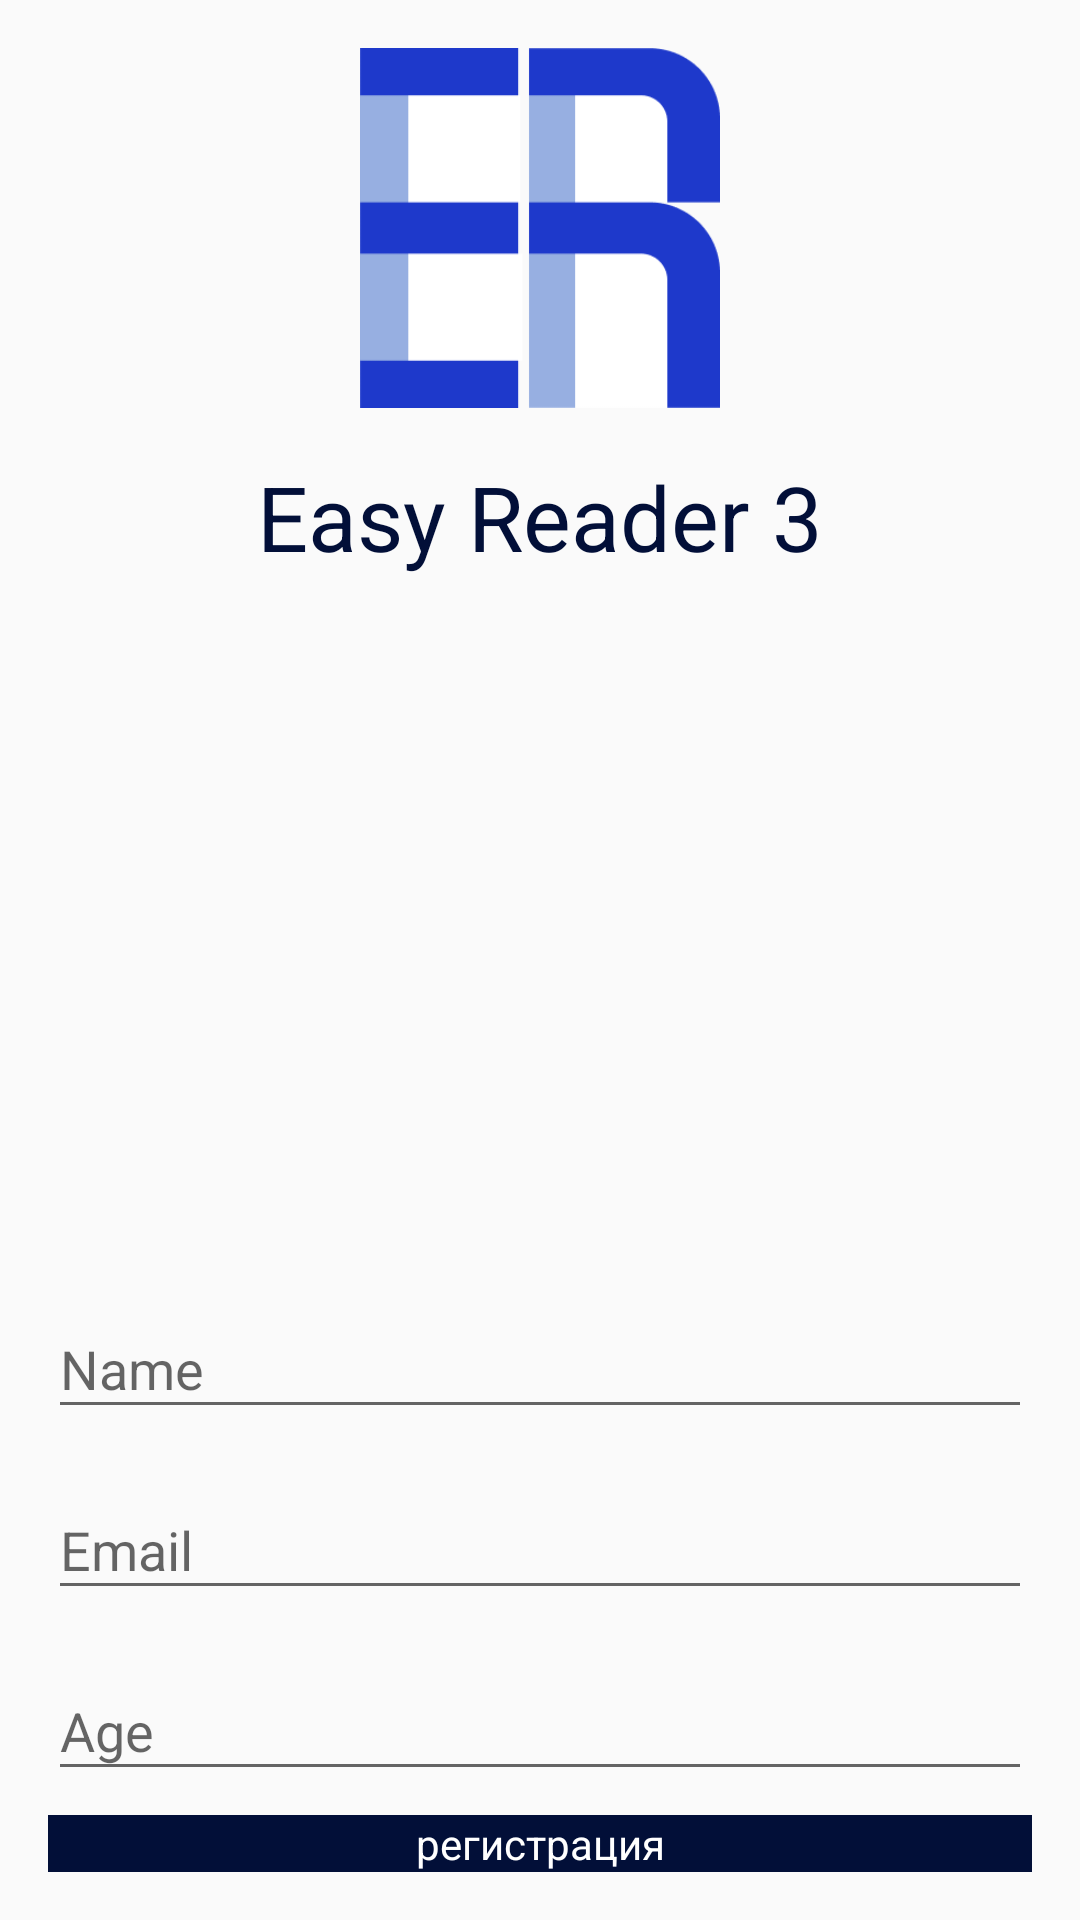

Reconstruct the res/layout file that produces this screen, plus the resources it refers to.
<!-- AndroidManifest.xml: application theme AppTheme -->
<!-- res/layout/fragment_manager.xml -->
<?xml version="1.0" encoding="utf-8"?>
<androidx.constraintlayout.widget.ConstraintLayout
    xmlns:android="http://schemas.android.com/apk/res/android"
    xmlns:app="http://schemas.android.com/apk/res-auto"
    xmlns:tools="http://schemas.android.com/tools"
    android:layout_width="match_parent"
    android:layout_height="match_parent"
    tools:context=".presentation.fragments.ManagerFragment">

    <ImageView
        android:id="@+id/sm_logo_imageView2"
        android:layout_width="120dp"
        android:layout_height="120dp"
        android:layout_marginStart="16dp"
        android:layout_marginTop="16dp"
        android:layout_marginEnd="16dp"
        android:layout_marginBottom="16dp"
        app:layout_constraintBottom_toBottomOf="parent"
        app:layout_constraintEnd_toEndOf="parent"
        app:layout_constraintStart_toStartOf="parent"
        app:layout_constraintTop_toTopOf="parent"
        app:layout_constraintVertical_bias="0.0"
        app:srcCompat="@drawable/logo1" />

    <TextView
        android:id="@+id/sm_appname_textView"
        android:layout_width="wrap_content"
        android:layout_height="wrap_content"
        android:layout_marginStart="16dp"
        android:layout_marginTop="16dp"
        android:layout_marginEnd="16dp"
        android:layout_marginBottom="16dp"
        android:text="@string/app_name"
        android:textColor="@color/colorPrimaryDark"
        android:textSize="30sp"
        app:layout_constraintBottom_toBottomOf="parent"
        app:layout_constraintEnd_toEndOf="parent"
        app:layout_constraintStart_toStartOf="parent"
        app:layout_constraintTop_toBottomOf="@+id/sm_logo_imageView2"
        app:layout_constraintVertical_bias="0.0" />

    <include
        android:id="@+id/include2"
        layout="@layout/include_recyclerview"
        android:layout_width="0dp"
        android:layout_height="0dp"
        android:layout_marginTop="16dp"
        android:layout_marginBottom="16dp"
        app:layout_constraintBottom_toTopOf="@+id/sm_name_textInputLayout"
        app:layout_constraintEnd_toEndOf="@+id/sm_name_textInputLayout"
        app:layout_constraintStart_toStartOf="@+id/sm_name_textInputLayout"
        app:layout_constraintTop_toBottomOf="@+id/sm_appname_textView"
        app:layout_constraintVertical_bias="0.0">

    </include>

    <TextView
        android:id="@+id/sm_btn_registration"
        style="@style/MyButtonTextView"
        android:layout_width="0dp"
        android:layout_height="wrap_content"
        android:layout_marginStart="16dp"
        android:layout_marginEnd="16dp"
        android:layout_marginBottom="16dp"
        android:text="регистрация"
        app:layout_constraintBottom_toBottomOf="parent"
        app:layout_constraintEnd_toEndOf="parent"
        app:layout_constraintStart_toStartOf="parent"
        app:layout_constraintTop_toTopOf="parent"
        app:layout_constraintVertical_bias="1.0" />

    <com.google.android.material.textfield.TextInputLayout
        android:id="@+id/sm_name_textInputLayout"
        style="@style/text_input_layout"
        android:layout_width="0dp"
        android:layout_height="wrap_content"
        android:layout_marginTop="8dp"
        android:layout_marginBottom="8dp"
        app:layout_constraintBottom_toTopOf="@+id/sm_email_textInputLayout"
        app:layout_constraintEnd_toEndOf="@+id/sm_email_textInputLayout"
        app:layout_constraintStart_toStartOf="@+id/sm_email_textInputLayout"
        app:layout_constraintTop_toTopOf="parent"
        app:layout_constraintVertical_bias="1.0">

        <com.google.android.material.textfield.TextInputEditText
            android:layout_width="match_parent"
            android:layout_height="wrap_content"
            android:hint="Name" />
    </com.google.android.material.textfield.TextInputLayout>

    <com.google.android.material.textfield.TextInputLayout
        android:id="@+id/sm_email_textInputLayout"
        style="@style/text_input_layout"
        android:layout_width="0dp"
        android:layout_height="wrap_content"
        android:layout_marginBottom="8dp"
        app:layout_constraintBottom_toTopOf="@+id/sm_age_textInputLayout"
        app:layout_constraintEnd_toEndOf="@+id/sm_age_textInputLayout"
        app:layout_constraintStart_toStartOf="@+id/sm_age_textInputLayout"
        app:layout_constraintTop_toTopOf="parent"
        app:layout_constraintVertical_bias="1.0">

        <com.google.android.material.textfield.TextInputEditText
            android:layout_width="match_parent"
            android:layout_height="wrap_content"
            android:hint="Email" />
    </com.google.android.material.textfield.TextInputLayout>

    <com.google.android.material.textfield.TextInputLayout
        android:id="@+id/sm_age_textInputLayout"
        style="@style/text_input_layout"
        android:layout_width="0dp"
        android:layout_height="wrap_content"
        android:layout_marginBottom="8dp"
        app:layout_constraintBottom_toTopOf="@+id/sm_btn_registration"
        app:layout_constraintEnd_toEndOf="@+id/sm_btn_registration"
        app:layout_constraintStart_toStartOf="@+id/sm_btn_registration"
        app:layout_constraintTop_toBottomOf="@+id/sm_appname_textView"
        app:layout_constraintVertical_bias="1.0">

        <com.google.android.material.textfield.TextInputEditText
            android:layout_width="match_parent"
            android:layout_height="wrap_content"
            android:hint="Age" />
    </com.google.android.material.textfield.TextInputLayout>

</androidx.constraintlayout.widget.ConstraintLayout>
<!-- res/layout/include_recyclerview.xml (included above) -->
<?xml version="1.0" encoding="utf-8"?>
<FrameLayout
    xmlns:android="http://schemas.android.com/apk/res/android"
    android:layout_width="match_parent"
    android:layout_height="match_parent">
    <androidx.recyclerview.widget.RecyclerView
        android:layout_width="match_parent"
        android:layout_height="match_parent"
        android:id="@+id/rv" />
</FrameLayout>
<!-- resources referenced by this layout -->
<resources>
  <color name="colorPrimaryDark">#FF020F38</color>
  <!-- drawable logo1: png bitmap (drawable-v24, 3082 bytes) -->
  <string name="app_name">Easy Reader 3</string>
  <style name="MyButtonTextView">
          <item name="android:textAlignment">center</item>
          <item name="android:layout_marginBottom">16dp</item>
          <item name="android:background">@color/colorPrimaryDark</item>
          <item name="android:textColor">@color/colorTextMainLight</item>
      </style>
  <style name="text_input_layout">
          <item name="android:textColorLink">@color/colorTextErrorDark</item>
      </style>
  <style name="AppTheme" parent="Theme.AppCompat.Light.NoActionBar">
          
          <item name="colorPrimary">@color/colorPrimary</item>
          <item name="colorPrimaryDark">@color/colorPrimaryDark</item>
          <item name="colorAccent">@color/colorAccent</item>
      </style>
  <color name="colorTextMainLight">#FFFFFF</color>
  <color name="colorTextErrorDark">#FFC21900</color>
  <color name="colorPrimary">#003B5D</color>
  <color name="colorAccent">#EF2001</color>
</resources>
